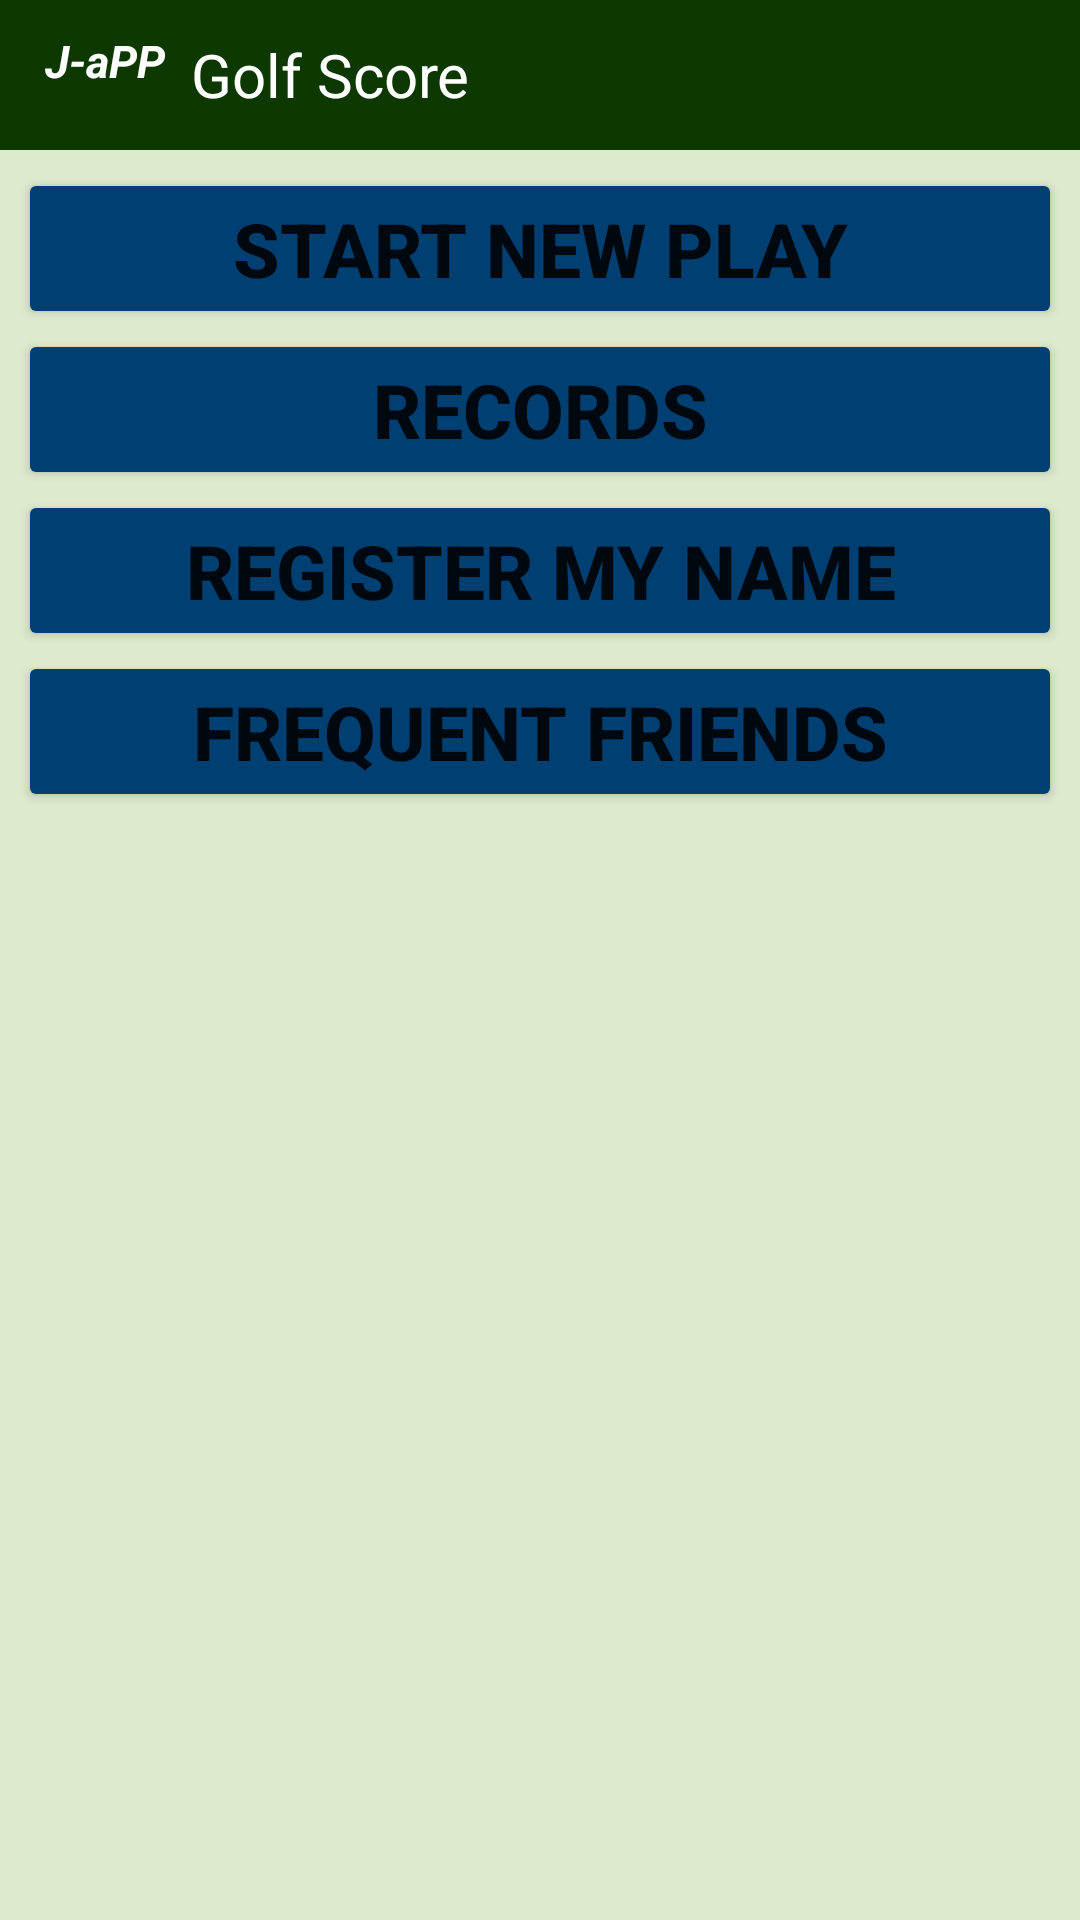

This screen was rendered from an Android layout file. Write that file and the resources it references.
<!-- AndroidManifest.xml: application theme Theme.Golf_Score_0_0_1 -->
<!-- res/layout/activity_mainpage.xml -->
<?xml version="1.0" encoding="utf-8"?>
<LinearLayout xmlns:android="http://schemas.android.com/apk/res/android"
    android:layout_width="match_parent"
    android:layout_height="match_parent"
    android:background="@color/major_background"
    android:orientation="vertical">

    <LinearLayout
        android:layout_width="match_parent"
        android:layout_height="50dp"
        android:orientation="horizontal"
        android:background="@color/primary_dark">
        <TextView
            android:layout_width="wrap_content"
            android:layout_height="match_parent"
            android:text="J-aPP "
            android:textStyle="bold|italic"
            android:textSize="15sp"
            android:gravity="top"
            android:layout_marginLeft="15dp"
            android:layout_marginTop="10dp"
            android:textColor="#ffffff"/>
        <TextView
            android:layout_width="wrap_content"
            android:layout_height="match_parent"
            android:text="Golf Score"
            android:textSize="20sp"
            android:gravity="center"
            android:layout_marginLeft="5dp"
            android:textColor="#ffffff"/>


        

    </LinearLayout>

    <LinearLayout
        android:layout_width="match_parent"
        android:layout_height="match_parent"
        android:orientation="vertical"
        android:padding="6dp">

        <Button
            android:id="@+id/button_start_new_play"
            android:layout_width="match_parent"
            android:layout_height="wrap_content"
            android:text="Start New Play"
            android:textSize="25sp"
            android:textStyle="bold"
            android:backgroundTint="@color/clickable_button" />

        <Button
            android:id="@+id/button_records"
            android:layout_width="match_parent"
            android:layout_height="wrap_content"
            android:text="Records"
            android:textSize="25sp"
            android:textStyle="bold"
            android:backgroundTint="@color/clickable_button" />

        <Button
            android:id="@+id/button_myName"
            android:layout_width="match_parent"
            android:layout_height="wrap_content"
            android:text="Register My Name"
            android:textSize="25sp"
            android:textStyle="bold"
            android:backgroundTint="@color/clickable_button" />

        <Button
            android:id="@+id/button_friends"
            android:layout_width="match_parent"
            android:layout_height="wrap_content"
            android:text="Frequent Friends"
            android:textSize="25sp"
            android:textStyle="bold"
            android:backgroundTint="@color/clickable_button" />




    </LinearLayout>






</LinearLayout>
<!-- resources referenced by this layout -->
<resources>
  <color name="clickable_button">#003F71</color>
  <color name="major_background">#DEEACE</color>
  <color name="primary_dark">#0D3901</color>
  <style name="Theme.Golf_Score_0_0_1" parent="Theme.MaterialComponents.DayNight.DarkActionBar">
          
          <item name="colorPrimary">@color/purple_500</item>
          <item name="colorPrimaryVariant">@color/purple_700</item>
          <item name="colorOnPrimary">@color/white</item>
          
          <item name="colorSecondary">@color/teal_200</item>
          <item name="colorSecondaryVariant">@color/teal_700</item>
          <item name="colorOnSecondary">@color/black</item>
          
          <item name="android:statusBarColor" tools:targetApi="l">?attr/colorPrimaryVariant</item>
          
      </style>
  <color name="purple_500">#FF6200EE</color>
  <color name="purple_700">#FF6200EE</color>
  <color name="white">#FFFFFFFF</color>
  <color name="teal_200">#5A5A5A</color>
  <color name="teal_700">#FF018786</color>
  <color name="black">#FF000000</color>
</resources>
